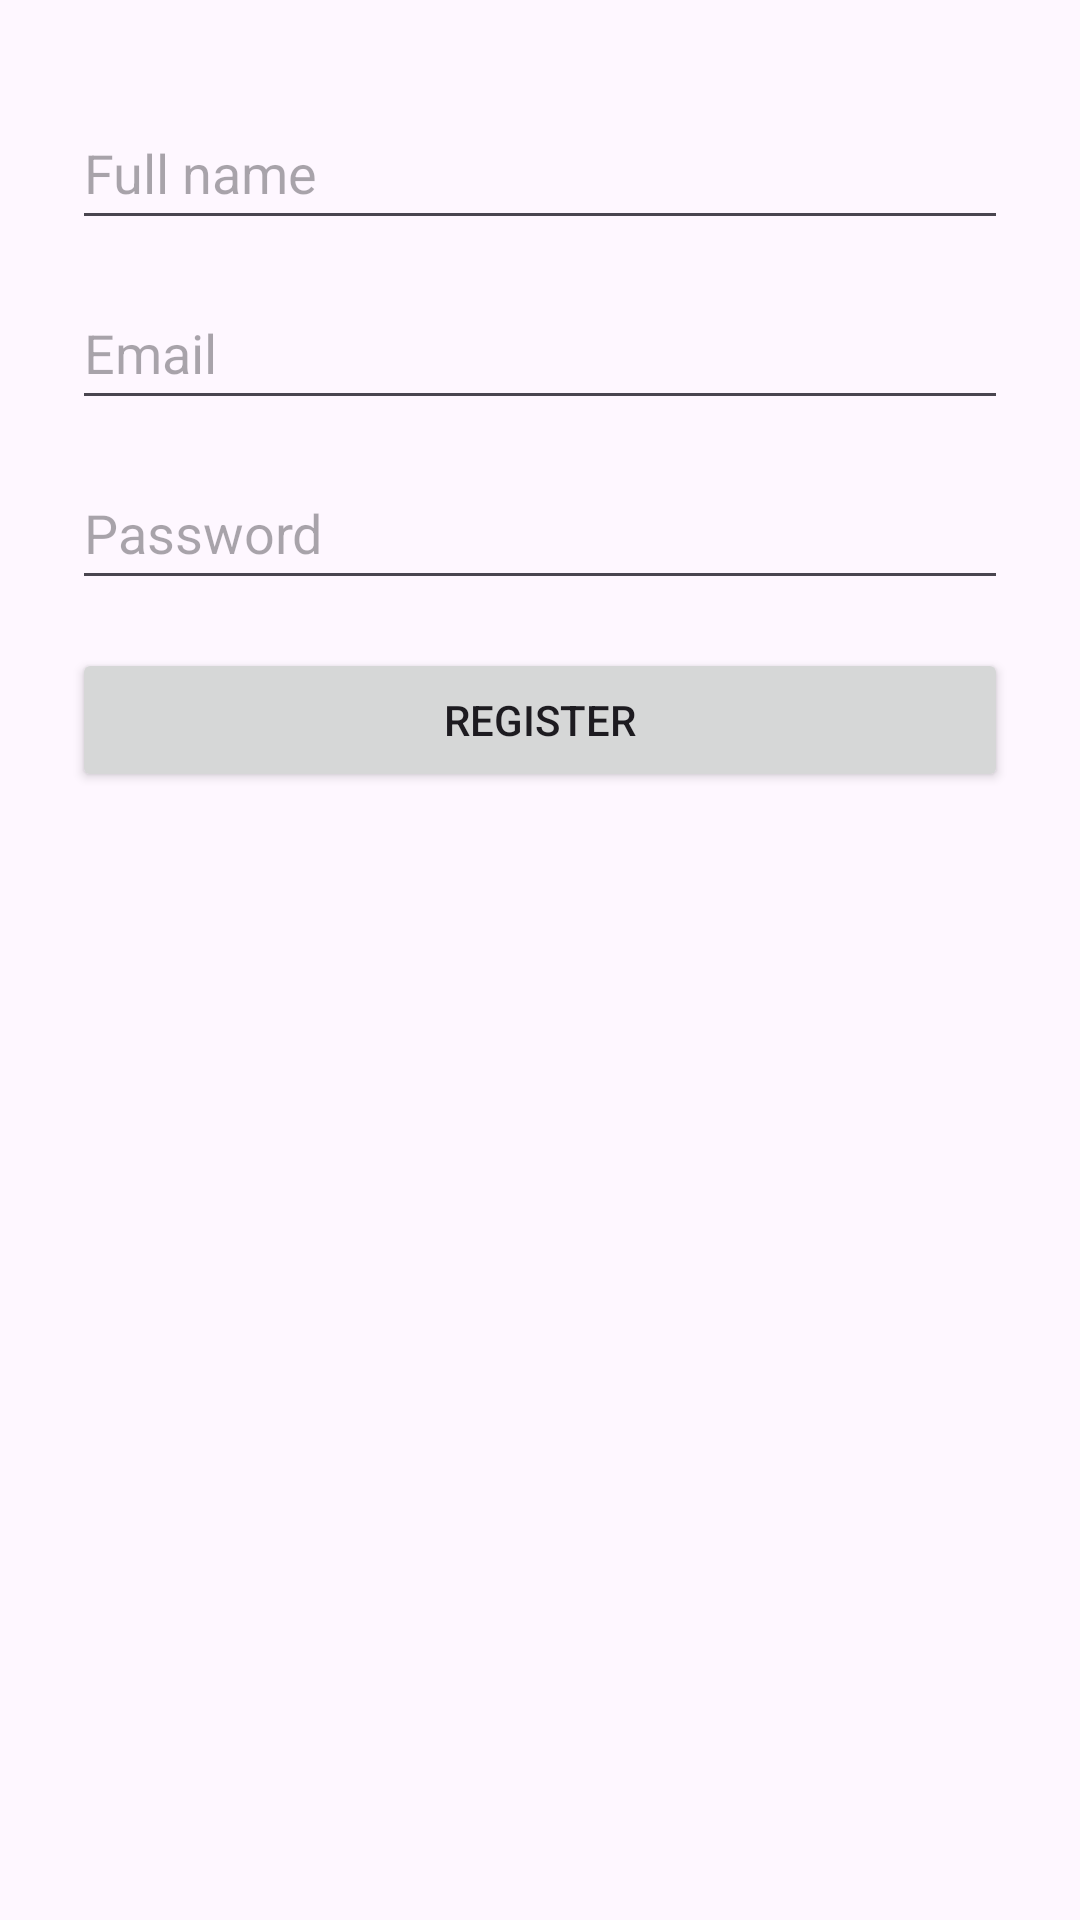

Write the Android layout XML for this screen, with the resource values it uses.
<!-- AndroidManifest.xml: application theme Theme.DigitalQueueApp_assignment -->
<!-- res/layout/activity_register.xml -->
<?xml version="1.0" encoding="utf-8"?>
<androidx.constraintlayout.widget.ConstraintLayout
    xmlns:android="http://schemas.android.com/apk/res/android"
    xmlns:app="http://schemas.android.com/apk/res-auto"
    android:layout_width="match_parent"
    android:layout_height="match_parent">

    <EditText android:id="@+id/etName" android:layout_width="0dp"
        android:layout_height="48dp" android:hint="Full name"
        app:layout_constraintStart_toStartOf="parent" app:layout_constraintEnd_toEndOf="parent"
        android:layout_marginStart="24dp" android:layout_marginEnd="24dp" android:layout_marginTop="32dp"
        app:layout_constraintTop_toTopOf="parent"/>

    <EditText android:id="@+id/etEmail" android:layout_width="0dp"
        android:layout_height="48dp" android:hint="Email"
        app:layout_constraintTop_toBottomOf="@id/etName" android:layout_marginTop="12dp"
        app:layout_constraintStart_toStartOf="parent" app:layout_constraintEnd_toEndOf="parent"
        android:layout_marginStart="24dp" android:layout_marginEnd="24dp"/>

    <EditText android:id="@+id/etPassword" android:layout_width="0dp"
        android:layout_height="48dp" android:hint="Password" android:inputType="textPassword"
        app:layout_constraintTop_toBottomOf="@id/etEmail" android:layout_marginTop="12dp"
        app:layout_constraintStart_toStartOf="parent" app:layout_constraintEnd_toEndOf="parent"
        android:layout_marginStart="24dp" android:layout_marginEnd="24dp"/>

    <Button android:id="@+id/btnRegister" android:layout_width="0dp"
        android:layout_height="48dp" android:text="Register"
        app:layout_constraintTop_toBottomOf="@id/etPassword" android:layout_marginTop="16dp"
        app:layout_constraintStart_toStartOf="parent" app:layout_constraintEnd_toEndOf="parent"
        android:layout_marginStart="24dp" android:layout_marginEnd="24dp"/>
</androidx.constraintlayout.widget.ConstraintLayout>
<!-- resources referenced by this layout -->
<resources>
  <style name="Theme.DigitalQueueApp_assignment" parent="Base.Theme.DigitalQueueApp_assignment" />
  <style name="Base.Theme.DigitalQueueApp_assignment" parent="Theme.Material3.DayNight.NoActionBar">
          
          
      </style>
</resources>
